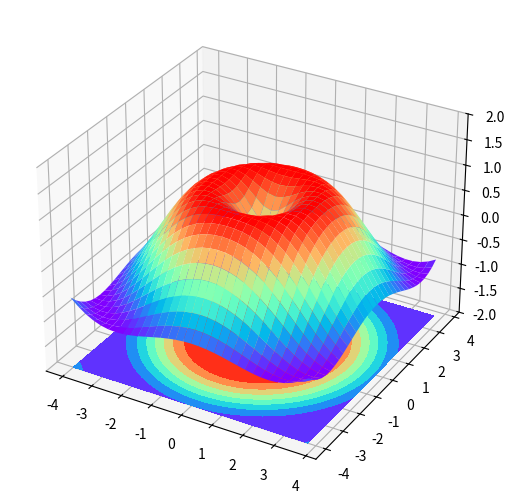

Write the Python code that produced this figure.
import numpy as np
import matplotlib.pyplot as plt
from mpl_toolkits.mplot3d import Axes3D

fig = plt.figure()
ax = fig.add_axes(Axes3D(fig))
# X, Y value
X = np.arange(-4, 4, 0.25)
Y = np.arange(-4, 4, 0.25)
X, Y = np.meshgrid(X, Y)
R = np.sqrt(X ** 2 + Y ** 2)
# height value
Z = np.sin(R)

ax.plot_surface(X, Y, Z, rstride=1, cstride=1, cmap=plt.get_cmap('rainbow'))
"""
============= ================================================
        Argument      Description
        ============= ================================================
        *X*, *Y*, *Z* Data values as 2D arrays
        *rstride*     Array row stride (step size), defaults to 10
        *cstride*     Array column stride (step size), defaults to 10
        *color*       Color of the surface patches
        *cmap*        A colormap for the surface patches.
        *facecolors*  Face colors for the individual patches
        *norm*        An instance of Normalize to map values to colors
        *vmin*        Minimum value to map
        *vmax*        Maximum value to map
        *shade*       Whether to shade the facecolors
        ============= ================================================
"""

# I think this is different from plt12_contours
ax.contourf(X, Y, Z, zdir='z', offset=-2, cmap=plt.get_cmap('rainbow'))
"""
==========  ================================================
        Argument    Description
        ==========  ================================================
        *X*, *Y*,   Data values as numpy.arrays
        *Z*
        *zdir*      The direction to use: x, y or z (default)
        *offset*    If specified plot a projection of the filled contour
                    on this position in plane normal to zdir
        ==========  ================================================
"""

ax.set_zlim(-2, 2)

plt.show()